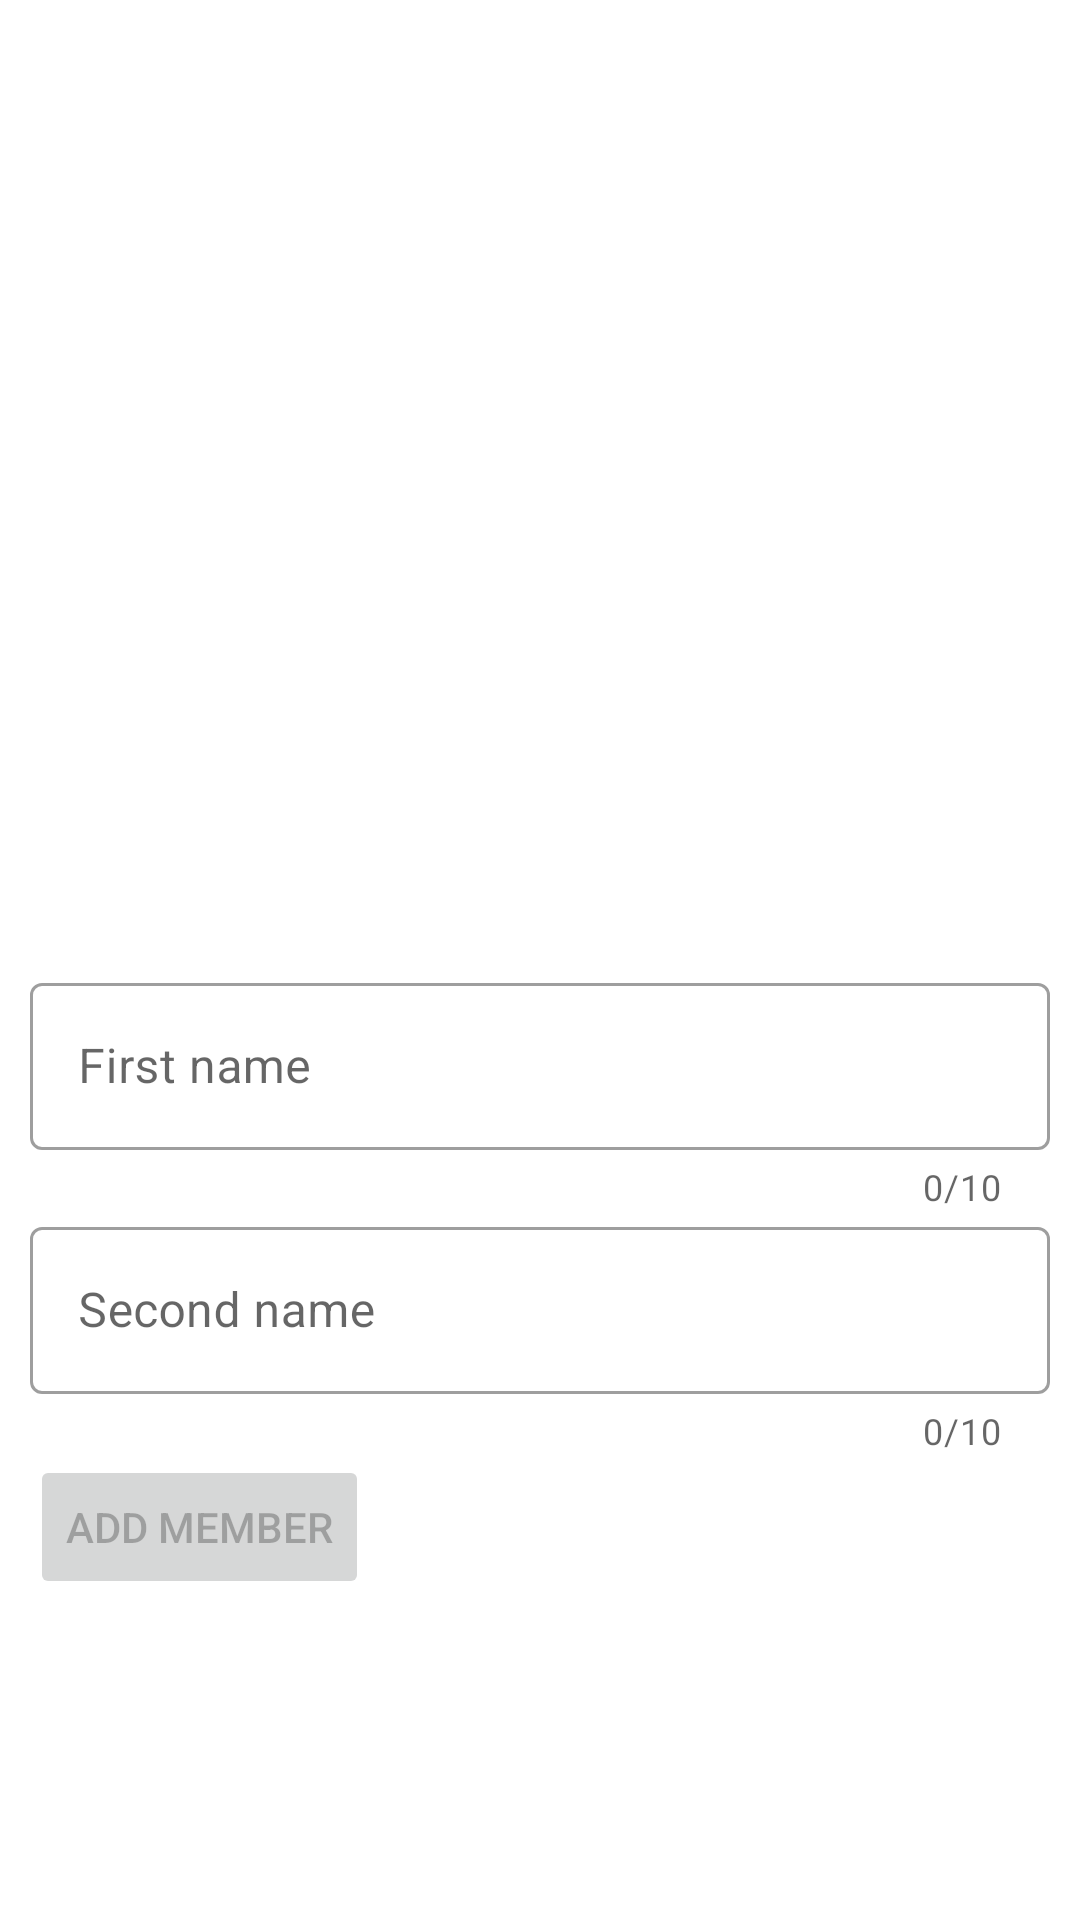

Android layout source for this screen:
<!-- AndroidManifest.xml: application theme Theme.HometaskL15 -->
<!-- res/layout/activity_main.xml -->
<?xml version="1.0" encoding="utf-8"?>
<LinearLayout xmlns:android="http://schemas.android.com/apk/res/android"
    xmlns:tools="http://schemas.android.com/tools"
    android:layout_width="match_parent"
    android:layout_height="match_parent"
    xmlns:app="http://schemas.android.com/apk/res-auto"
    android:background="@android:color/white"
    android:orientation="vertical"
    android:weightSum="10"
    tools:context=".MainActivity">

    <androidx.recyclerview.widget.RecyclerView
        android:id="@+id/listrecyclerview"
        android:layout_width="match_parent"
        android:layout_marginTop="5dp"
        android:layout_height="0dp"
        android:layout_weight="5.0"/>

    <LinearLayout
        android:layout_width="match_parent"
        android:layout_height="0dp"
        android:layout_weight="5.0"
        android:orientation="vertical">

        <com.google.android.material.textfield.TextInputLayout
            android:id="@+id/tvBox"
            style="@style/Widget.MaterialComponents.TextInputLayout.OutlinedBox"
            android:layout_width="match_parent"
            android:layout_height="wrap_content"
            android:paddingStart="10dp"
            android:paddingEnd="10dp"
            app:counterEnabled="true"
            app:counterMaxLength="10"
            app:errorEnabled="true">

            <com.google.android.material.textfield.TextInputEditText
                android:id="@+id/editText1"
                android:layout_width="match_parent"
                android:layout_height="wrap_content"
                android:digits="abcdefghijklmnopqrstuvwxyzABCDEFGHIJKLMNOPQRSTUVWXYZ"
                android:hint="First name"
                android:inputType="textCapSentences"
                android:maxLength="10" />
        </com.google.android.material.textfield.TextInputLayout>

        <com.google.android.material.textfield.TextInputLayout
            android:id="@+id/tvBox2"
            style="@style/Widget.MaterialComponents.TextInputLayout.OutlinedBox"
            android:layout_width="match_parent"
            android:layout_height="wrap_content"
            android:digits="abcdefghijklmnopqrstuvwxyzABCDEFGHIJKLMNOPQRSTUVWXYZ"
            android:paddingStart="10dp"
            android:paddingEnd="10dp"
            app:counterEnabled="true"
            app:counterMaxLength="10"
            app:errorEnabled="true">

            <com.google.android.material.textfield.TextInputEditText
                android:id="@+id/editText2"
                android:layout_width="match_parent"
                android:layout_height="wrap_content"
                android:digits="abcdefghijklmnopqrstuvwxyzABCDEFGHIJKLMNOPQRSTUVWXYZ"
                android:hint="Second name"
                android:inputType="textCapSentences"
                android:maxLength="10" />
        </com.google.android.material.textfield.TextInputLayout>

        <androidx.appcompat.widget.AppCompatButton
            android:id="@+id/btnAdder"
            android:layout_width="wrap_content"
            android:layout_height="wrap_content"
            android:layout_marginStart="10dp"
            android:enabled="false"
            android:text="Add member" />
    </LinearLayout>

</LinearLayout>
<!-- resources referenced by this layout -->
<resources>
  <style name="Theme.HometaskL15" parent="Theme.MaterialComponents.DayNight.DarkActionBar">
          
          <item name="colorPrimary">@color/purple_500</item>
          <item name="colorPrimaryVariant">@color/purple_700</item>
          <item name="colorOnPrimary">@color/white</item>
          
          <item name="colorSecondary">@color/teal_200</item>
          <item name="colorSecondaryVariant">@color/teal_700</item>
          <item name="colorOnSecondary">@color/black</item>
          
          <item name="android:statusBarColor" tools:targetApi="l">?attr/colorPrimaryVariant</item>
          
      </style>
  <!-- not gathered from this repository: default colours our renderer supplied (Android Studio template values) -->
  <color name="purple_500">#FF6200EE</color>
  <color name="purple_700">#FF3700B3</color>
  <color name="teal_200">#FF03DAC5</color>
  <color name="teal_700">#FF018786</color>
  <color name="black">#FF000000</color>
  <color name="white">#FFFFFFFF</color>
</resources>
